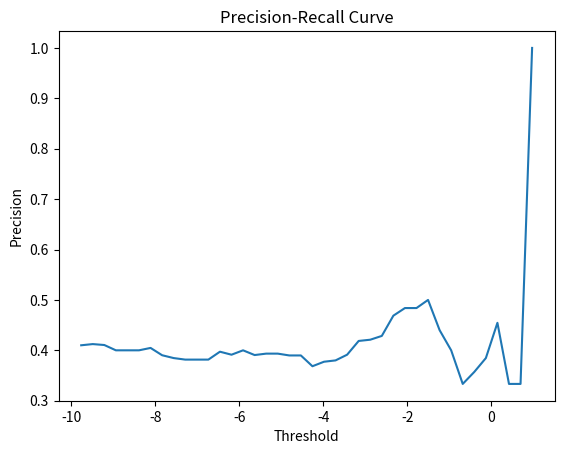

This figure's Python source: (Note: this script raises an exception after producing the figure.)
import numpy as np

import matplotlib.pyplot as plt
length = 100
preds = np.random.randint(2, size=length)
scores = np.random.uniform(-10, 1, length)
targets = np.random.randint(2, size=length)


def plot_precision_recall(preds, scores, targets, buckets=40):
    matches = preds == targets
    # create thresholds
    min, max = np.min(scores), np.max(scores)
    thresholds = np.linspace(min, max, buckets)

    # for every threshold, compute the precision
    precisions = []
    for threshold in thresholds:
        # compute the number of true positives
        true_positives = np.sum(matches & (scores >= threshold))
        # compute the number of false positives
        false_positives = np.sum((preds != targets) & (scores >= threshold))
        # compute the precision
        precision = true_positives / (true_positives + false_positives)
        # append the precision to the list of precisions
        precisions.append(precision)

    # plot curve
    plt.plot(thresholds, precisions)
    # yaxsis, xaxis, title
    plt.xlabel('Threshold')
    plt.ylabel('Precision')
    plt.title('Precision-Recall Curve')

    wandb.log({"precision_recall": plt})

plot_precision_recall(preds, scores, targets)